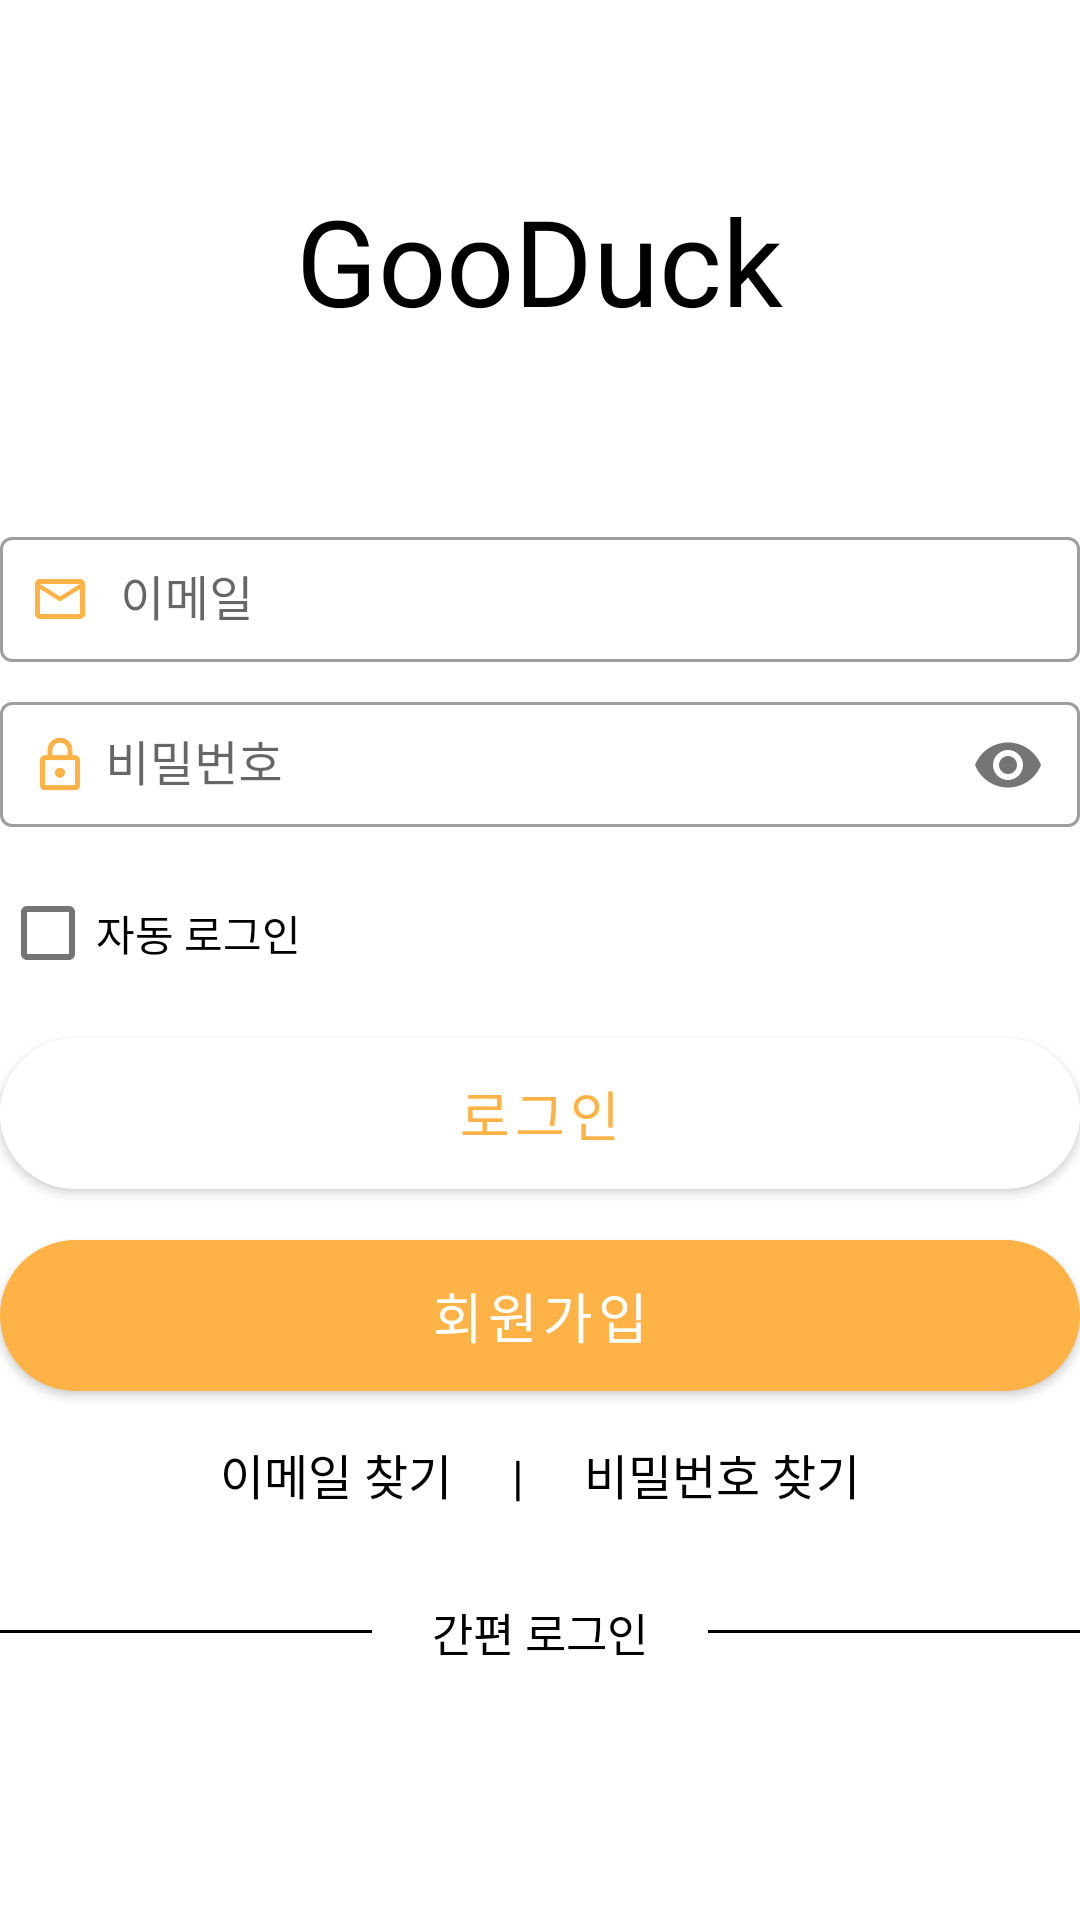

Reconstruct the res/layout file that produces this screen, plus the resources it refers to.
<!-- AndroidManifest.xml: activity theme Theme.GooDuck.NoActionBar -->
<!-- res/layout/activity_login.xml -->
<?xml version="1.0" encoding="utf-8"?>
<layout xmlns:tools="http://schemas.android.com/tools"
    xmlns:android="http://schemas.android.com/apk/res/android"
    xmlns:app="http://schemas.android.com/apk/res-auto">
    <LinearLayout
        android:layout_width="match_parent"
        android:layout_height="match_parent"
        android:orientation="vertical"
        android:layout_margin="30dp"
        tools:context=".ui.signup.LoginActivity">

        <Space
            android:layout_width="match_parent"
            android:layout_height="wrap_content"
            android:layout_weight="1"/>

        <TextView
            android:layout_width="wrap_content"
            android:layout_height="wrap_content"
            android:text="GooDuck"
            android:layout_gravity="center"
            android:textSize="40sp"
            android:textColor="@color/black"
            android:fontFamily="@font/fugaz_one"/>

        <Space
            android:layout_width="match_parent"
            android:layout_height="wrap_content"
            android:layout_weight="1"/>

        <com.google.android.material.textfield.TextInputLayout
            style="@style/Widget.MaterialComponents.TextInputLayout.OutlinedBox"
            android:layout_width="match_parent"
            android:layout_height="wrap_content">

            <com.google.android.material.textfield.TextInputEditText
                android:id="@+id/emailEdt"
                android:layout_width="match_parent"
                android:layout_height="wrap_content"
                android:drawableStart="@drawable/resize_email_yellow"
                android:drawablePadding="10dp"
                android:hint="이메일"
                android:inputType="textEmailAddress"
                android:maxLines="1"
                android:padding="10dp" />


        </com.google.android.material.textfield.TextInputLayout>


        <com.google.android.material.textfield.TextInputLayout
            style="@style/Widget.MaterialComponents.TextInputLayout.OutlinedBox"
            android:layout_marginTop="5dp"
            android:layout_width="match_parent"
            android:layout_height="wrap_content"
            app:passwordToggleEnabled="true">

        <com.google.android.material.textfield.TextInputEditText
            android:id="@+id/passwordEdt"
            android:layout_width="match_parent"
            android:layout_height="wrap_content"
            android:padding="10dp"
            android:drawableStart="@drawable/resize_lock_yellow"
            android:drawablePadding="5dp"
            android:inputType="textPassword"
            android:maxLines="1"
            android:hint="비밀번호"/>

        <CheckBox
            android:id="@+id/autoLoginChk"
            android:layout_width="wrap_content"
            android:layout_height="wrap_content"
            android:layout_marginTop="8dp"
            android:text="자동 로그인"/>
        </com.google.android.material.textfield.TextInputLayout>

        <Button
            android:id="@+id/loginBtn"
            android:layout_width="match_parent"
            android:layout_height="wrap_content"
            android:layout_marginTop="5dp"
            android:backgroundTint="@color/white"
            app:cornerRadius="50dp"
            android:text="로그인"
            android:padding="12dp"
            android:textColor="@color/primary"
            android:textSize="@dimen/buttonTxt" />

        <Button
            android:id="@+id/signUpBtn"
            android:layout_width="match_parent"
            android:layout_height="wrap_content"
            android:layout_marginTop="5dp"
            android:text="회원가입"
            app:cornerRadius="50dp"
            android:padding="12dp"
            android:textColor="@color/white"
            android:textSize="@dimen/buttonTxt" />

        <LinearLayout
            android:layout_width="match_parent"
            android:layout_height="wrap_content"
            android:gravity="center_horizontal"
            android:layout_marginTop="10dp"
            android:orientation="horizontal">

            <TextView
                android:id="@+id/serachEmail"
                android:layout_width="wrap_content"
                android:layout_height="wrap_content"
                android:text="이메일 찾기"
                android:textColor="@color/black"
                android:textSize="16sp" />

            <TextView
                android:layout_width="wrap_content"
                android:layout_height="wrap_content"
                android:layout_marginLeft="20dp"
                android:layout_marginRight="20dp"
                android:textColor="@color/black"
                android:textSize="16sp"

                android:text="|"/>

            <TextView
                android:id="@+id/searchPW"
                android:layout_width="wrap_content"
                android:layout_height="wrap_content"
                android:text="비밀번호 찾기"
                android:textColor="@color/black"
                android:textSize="16sp" />


        </LinearLayout>

        <LinearLayout
            android:layout_width="match_parent"
            android:layout_height="wrap_content"
            android:orientation="horizontal"
            android:gravity="center_vertical"
            android:layout_marginTop="30dp"
            android:layout_marginBottom="15dp">
            <View
                android:layout_width="wrap_content"
                android:layout_height="1dp"
                android:background="@color/black"
                android:layout_weight="1"/>

            <TextView
                android:layout_width="wrap_content"
                android:layout_height="wrap_content"
                android:text="간편 로그인"
                android:layout_marginLeft="20dp"
                android:layout_marginRight="20dp"
                android:textColor="@color/black"
                android:textSize="15sp"/>

            <View
                android:layout_width="wrap_content"
                android:layout_height="1dp"
                android:background="@color/black"
                android:layout_weight="1"/>



        </LinearLayout>

        <LinearLayout
            android:layout_width="match_parent"
            android:layout_height="wrap_content"
            android:orientation="horizontal"
            android:layout_marginBottom="20dp"
            android:gravity="center_vertical">

            <ImageView
                android:id="@+id/kakaoLoginBtn"
                android:layout_width="0dp"
                android:layout_height="wrap_content"
                android:layout_weight="1"
                android:src="@drawable/kakao_login_" />

            <Space
                android:layout_width="wrap_content"
                android:layout_height="wrap_content"
                android:layout_weight="0.1"/>

            <ImageView
                android:id="@+id/naverLoginBtn"
                android:layout_width="0dp"
                android:layout_height="50dp"
                android:layout_weight="1"
                android:src="@drawable/naver_login" />

        </LinearLayout>




    </LinearLayout>
</layout>
<!-- resources referenced by this layout -->
<resources>
  <color name="black">#FF000000</color>
  <color name="primary">#FFFFB347</color>
  <color name="white">#FFFFFFFF</color>
  <dimen name="buttonTxt">18sp</dimen>
  <!-- drawable resize_email_yellow (drawable) -->
  <?xml version="1.0" encoding="utf-8"?>
  <layer-list xmlns:android="http://schemas.android.com/apk/res/android">
      <item
          android:width="@dimen/resize"
          android:height="@dimen/resize"
          android:drawable="@drawable/email_yellow"/>
  </layer-list>
  <!-- drawable resize_lock_yellow (drawable) -->
  <?xml version="1.0" encoding="utf-8"?>
  <layer-list xmlns:android="http://schemas.android.com/apk/res/android">
      <item
          android:width="@dimen/resize"
          android:height="@dimen/resize"
          android:drawable="@drawable/lock_yellow"/>
  </layer-list>
  <style name="Theme.GooDuck.NoActionBar" parent="Theme.MaterialComponents.DayNight.NoActionBar">
          <item name="colorPrimary">@color/primary</item>
          <item name="colorPrimaryVariant">@color/black</item>
          <item name="colorOnPrimary">@color/white</item>
          
          <item name="colorSecondary">@color/deepblue</item>
          <item name="colorSecondaryVariant">@color/teal_700</item>
          <item name="colorOnSecondary">@color/black</item>
          <item name="bottomSheetDialogTheme">@style/BottomSheetDialog</item>
          
          <item name="android:statusBarColor" tools:targetApi="l">?attr/colorPrimaryVariant</item>
  
      </style>
  <dimen name="resize">20dp</dimen>
  <!-- drawable email_yellow: png bitmap (drawable, 1669 bytes) -->
  <!-- drawable lock_yellow: png bitmap (drawable, 1943 bytes) -->
  <color name="deepblue">#FF618ABB</color>
  <color name="teal_700">#FF018786</color>
  <style name="BottomSheetDialog" parent="@style/ThemeOverlay.MaterialComponents.BottomSheetDialog">
          <item name="bottomSheetStyle">@style/BottomSheet</item>
          <item name="android:colorBackground">@color/white</item>
      </style>
  <style name="BottomSheet" parent="Widget.MaterialComponents.BottomSheet.Modal">
          <item name="backgroundTint">@android:color/transparent</item>
      </style>
</resources>
